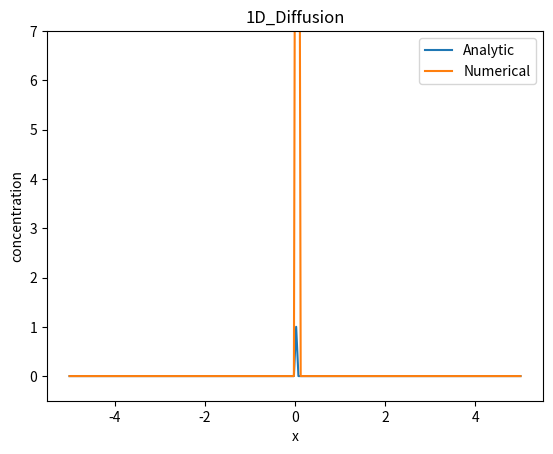

Python code for this plot: (Note: this script raises an exception after producing the figure.)
# -*- coding: utf-8 -*-
import numpy as np
import matplotlib.pyplot as plt
from matplotlib.animation import FuncAnimation
import matplotlib.animation as animation
import scipy.linalg as linalg

global anim

def calc_NumSol_AdvDiff_1D(Nx, Nt, T, u, D, L, M):
    '''
    Calculates a numerical solution to the advection diffusion equation in 1D vertically. 
    
    Parameters
    ----------
    Nx : int
        The number of steps along the x axis.
    Nt : int
        The number of time steps.
    T : float
        The total time iterated over.
    u : float
        The advection velocity (would be some constant related to gravity in this case).
    D : float
        Diffusion coefficient.
    L : Float
        The length of the 'rod' or domain we are looking at.
    M : float
        Initial Mass of the gas..

    Returns
    -------
    C : Array of size Nt x Nx of integers
        a Matrix of the 2D solution. Rows represent time steps, columns represent x values

    '''
    C = np.zeros((Nt, Nx))
    C[0, Nx//2] = M/(L/Nx)
    C[0, Nx//2 + 1] = M/(L/Nx)
    
    dx = L / (Nx - 1)
    dt = T / Nt
    
    dC_dx = np.zeros(Nx)
    d2C_dx2 = np.zeros(Nx)
    
    for t in range(1, Nt-1):
        for x in range(1, Nx-1):
            dC_dx[x] = (C[t-2, x+1] - C[t-1, x-1]) / (2 * dx)
            d2C_dx2[x] = (C[t-1, x+1] - 2 * C[t-1, x] + C[t-1, x-1]) / dx**2
        C[t] = C[t-1] - u * dC_dx * dt + D * d2C_dx2 * dt 
    
    return C

def calc_MaxSensorDists_1D(C, L, Nx, T, Nt, M):
    '''
    Calculates the distances sensors can be placed (assuming centred around 0 might need to change).
    
    Parameters
    ----------
    C : Array of size Nt x Nx of integers
        a Matrix of the 2D solution. Rows represent time steps, columns represent x values
    L : Float
        The length of the 'rod' or domain we are looking at.
    Nx : int
        the number of steps along the x axis.
    T : float
        The total time iterated over.
    Nt : int
        The number of time steps.
    M : float
        Initial Mass of the gas.

    Returns
    -------
    list
        Two values, the lowest most and upper most limit where a sensor can be placed and
        the contamination is > 1/100 of the initial mass

    '''
    xposes = np.zeros((Nt, 2))
    for t in range(0, Nt-1):
        if max(C[t]) < M/100:
            xposes[t] = [0, 0]
        else: 
            occurance = 1
            for x in range(0, Nx - 2):
                if (C[t, x] < M/100 and C[t, x+1] > M/100) or (C[t, x] > M/100 and C[t, x+1] < M/100):
                    
                    if occurance == 1:
                        xposes[t, 0] = ((L/Nx) * x)-L/2
                        occurance = 2
                    else:
                        xposes[t, 1] = ((L/Nx) * x)-L/2
                        
        occurance = 1
    return [min(xposes[:,0]), max(xposes[:, 1])]



def calc_NumSol_AdvDiff_2D(Nx, Ny, Nt, Lx, Ly, T, D, g):
    dx = Lx / Nx
    dy = Ly / Ny
    dt = T / Nt

    x = np.linspace(0, Lx, Nx)
    y = np.linspace(0, Ly, Ny)

    # Initial condition: concentration blob in the center
    C = np.zeros((Ny, Nx))
    C[Ny // 2 - 5:Ny // 2 + 5, Nx // 2 - 5:Nx // 2 + 5] = 1

    for t in range(Nt):
        # Compute spatial derivatives
        dC_dx = (np.roll(C, shift=-1, axis=1) - np.roll(C, shift=1, axis=1)) / (2 * dx)
        dC_dy = (np.roll(C, shift=-1, axis=0) - np.roll(C, shift=1, axis=0)) / (2 * dy)

        d2C_dx2 = (np.roll(C, shift=-1, axis=1) - 2 * C + np.roll(C, shift=1, axis=1)) / dx ** 2
        d2C_dy2 = (np.roll(C, shift=-1, axis=0) - 2 * C + np.roll(C, shift=1, axis=0)) / dy ** 2

        # Advection-diffusion update
        C += dt * (D * (d2C_dx2 + d2C_dy2) - g * dC_dy)

    return C



def AnalyticSol_Equation_2D(x, t, D, M):
    '''
    The Analytical solution to the difusion equation given a starting solution 
    of M at x=0, t=0 and 0 for all other x

    Parameters
    ----------
    x : float/array of floats
        a given x value.
    t : t
        a given time value.
    D : float
        Diffusion coefficient
    M : float
        mass of gass.

    Returns
    -------
    float or array of floats
        returns the analytical solutions of the equation given inputs
        
        

    '''
    return M*((D/(4*np.pi*t))**(3/2))*(np.e**((-D*x**2)/(4*t)))


def AnalyticSol_Equation_1D(x, t, D, M):
    
    return (M/((4*np.pi*D*t)**(1/2)))*np.exp(-(x**2)/(4*t*D))
    

def calc_AnalSol_Diff_1D(Nx, Nt, T, D, L, M):
    C = np.zeros((Nt, Nx))
    C[0, Nx//2] = M#/(L/Nx)
    #C[0, Nx//2 + 1] = M/(L/Nx)
    
    x_vals = np.linspace(-L/2, L/2, Nx)
    t_vals = np.linspace(0, T, Nt)
    
    for t in range(1, Nt-1):
            C[t] = AnalyticSol_Equation_1D(x_vals, t_vals[t], D, M)
    
    return C


def calc_NumSol_Diff_D1_FEuler(Nx, Nt, T, D, L, M):
    C = np.zeros((Nt, Nx))
    C[0, Nx//2] = M/(L/Nx)
    C[0, Nx//2 + 1] = M/(L/Nx)
    
    dx = L / (Nx)
    dt = T / Nt
    
    for t in range(0, Nt - 2):
        for x in range(1, Nx - 1):
            C[t+1, x] = C[t, x] + D * (dt / dx**2) * (C[t, x - 1] - 2 * C[t, x] + C[t, x + 1])
    
    return C

def calc_NumSol_Diff_D1_BEuler(Nx, Nt, T, D, L, M):
    x = np.linspace(-L/2, L/2, Nx)
    t = np.linspace(0, T, Nt)
    
    C = np.zeros((Nt, Nx))
    C[0, Nx//2] = M/(L/Nx)
    C[0, Nx//2 + 1] = M/(L/Nx)
    
    A = np.zeros((Nx, Nx))
    b = np.zeros(Nx)
    
    dx = L / (Nx)
    dt = T / Nt
    
    C = dx/dt**2
    
    for i in range(1, Nx-1):
        A[i, i-1] = -C
        A[i, i+1] = -C
        A[i, i] = 1+2*C
        
    A[0, 0] = 0
    A[Nx-1, Nx-1] = 0
    
    #Ainv = np.linalg.inv(A)
    
    for t in range(0, Nt-1):
        for i in range(1, Nx-1):
            b[i] = -C[t, i]
        b[0] = b[Nx - 1] = 0
        u[:] = linalg.solve(A, b)
        
        
        C[t, :] = u
    
    return C

def Animate_1Line(C, L):
    '''
    Animates one line, the solution to C over time

    Parameters
    ----------
    C : Array of size Nt x Nx of integers
        a Matrix of the 2D solution. Rows represent time steps, columns represent x values
    L : Float
        The length of the 'rod' or domain we are looking at.

    Returns
    -------
    line : matplotlib line
        Line to be plotted.

    '''
    global anim
    Nx = len(C[0])
    fig, ax = plt.subplots()
    line, = ax.plot(np.linspace(-L/2, L/2, Nx), np.zeros(Nx)) #NEED TO FIX
    
    ax.set_xlabel('x')
    ax.set_ylabel('concentration')
    ax.set_title('1D_Diffusion')
    ax.set_ylim(0, 10)
    
    
    def update(i):
            
        line.set_ydata(C[2*i])
        return line,
        
    anim = FuncAnimation(fig, update, frames=range(len(C[:, 0])), blit=True)

    plt.show()
    
    
def Animate_2Line(C1, C2, L, line1_title, line2_title):
    global anim
    Nx = len(C1[0])
    fig, ax = plt.subplots()
    line1, = ax.plot(np.linspace(-L/2, L/2, Nx), np.zeros(Nx), label = line1_title) #NEED TO FIX
    line2, = ax.plot(np.linspace(-L/2, L/2, Nx), np.zeros(Nx), label = line2_title)
    ax.set_xlabel('x')
    ax.set_ylabel('concentration')
    ax.set_title('1D_Diffusion')
    ax.legend()
    ax.set_ylim(-0.5, 7)
    
    def update(i):
            
        line1.set_ydata(C1[i])
        line2.set_ydata(C2[i])
        return line1, line2,
        
    anim = FuncAnimation(fig, update, frames=range(len(C1[:, 0])), blit=True)

    
    anim.save('numvanal2.gif', fps=10, extra_args=['-vcodec', 'libx264'])
    
    plt.show()
    
def draw_one_line(C1, C2, t, L):
    Nx = len(C1[0])
    fig, ax = plt.subplots()
    line1, = ax.plot(np.linspace(-L/2, L/2, Nx), C1[t]) #NEED TO FIX
    line2, = ax.plot(np.linspace(-L/2, L/2, Nx), C2[t])
    ax.set_ylim(-0.5, 7)
    
    plt.show()



# Parameters of 2D simulation
Nx, Ny, Nt = 100, 100, 100
Lx, Ly, T = 10.0, 10.0, 10.0
D = 0.1
g = 9.81

# Run the simulation
C_final = calc_NumSol_AdvDiff_2D(Nx, Ny, Nt, Lx, Ly, T, D, g)





L = 10.0  # Length of the spatial domain
T = 10 # Total time
Nx = 200  # Number of points
Nt = 2000 # Number of time steps
u = 1.0   # Advection velocity
D = 0.1   # Diffusion coefficient
M = 1
 
print(np.linspace(0, T, Nt))

# Discretization
dx = L / (Nx - 1)
dt = T / Nt


Sol1 = calc_AnalSol_Diff_1D(Nx, Nt, T, D, L, M)
#Sol2 = calc_NumSol_AdvDiff_1D(Nx, Nt, T, u, D, L, M)
Sol3 = calc_NumSol_Diff_D1_FEuler(Nx, Nt, T, D, L, M)
#Sol4 = calc_NumSol_Diff_D1_BEuler(Nx, Nt, T, D, L, M)

#Animate_1Line(Sol4, L)
Animate_2Line(Sol1, Sol3, L, "Analytic", "Numerical")
#draw_one_line(Sol1, Sol3, 0, L)
#draw_one_line(Sol1, Sol3, 1, L)
#print(calc_MaxSensorDists_1D(Sol1, L, Nx, T, Nt, M))
#print(calc_MaxSensorDists_1D(Sol2, L, Nx, T, Nt, M))

